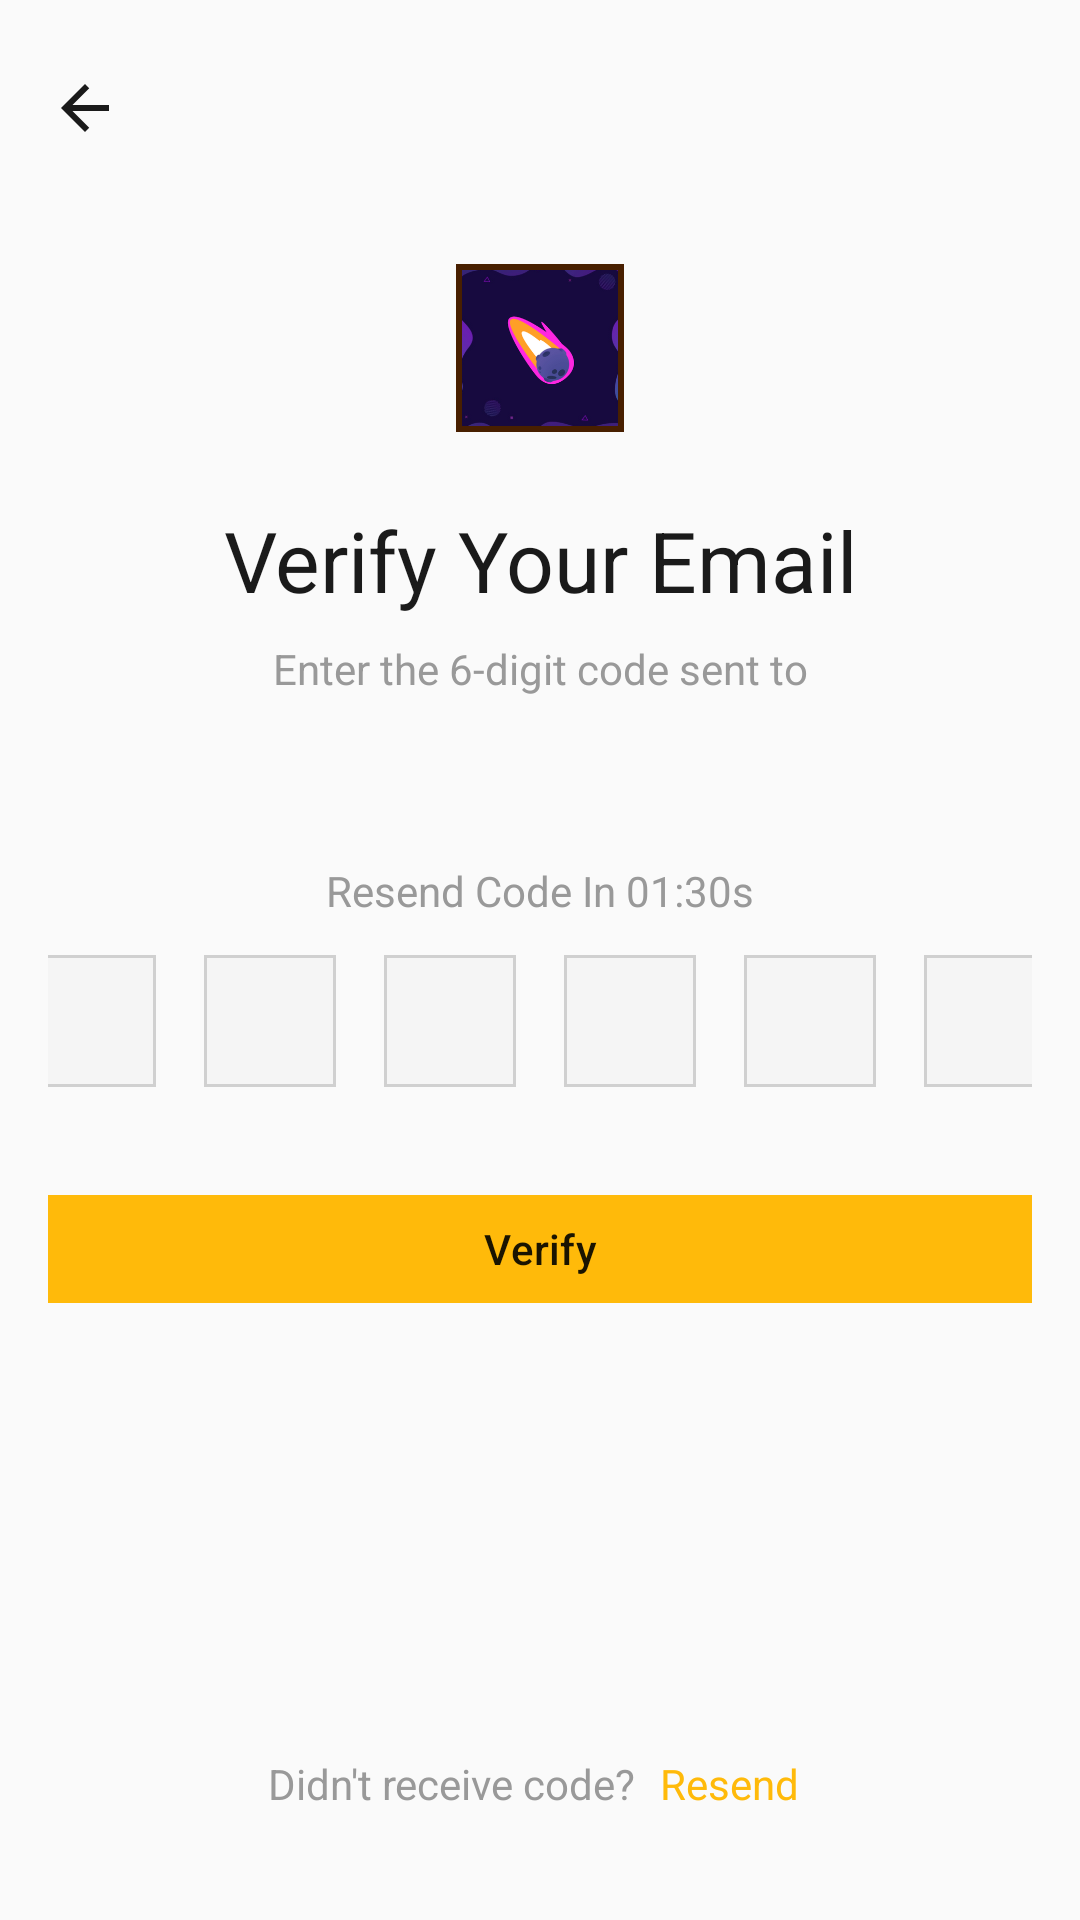

The Android layout XML behind this screen, and the referenced resources:
<!-- AndroidManifest.xml: application theme Theme.Snippet_Sharing_App -->
<!-- res/layout/activity_otp_verification.xml -->
<?xml version="1.0" encoding="utf-8"?>
<ScrollView xmlns:android="http://schemas.android.com/apk/res/android"
    xmlns:app="http://schemas.android.com/apk/res-auto"
    xmlns:tools="http://schemas.android.com/tools"
    android:layout_width="match_parent"
    android:layout_height="match_parent"
    android:background="?attr/appBackgroundColor"
    android:fillViewport="true"
    android:overScrollMode="never">

    <LinearLayout
        android:layout_width="match_parent"
        android:layout_height="wrap_content"
        android:orientation="vertical"
        android:paddingHorizontal="@dimen/screen_padding_horizontal"
        android:paddingTop="@dimen/spacing_base"
        android:paddingBottom="@dimen/spacing_2xl">

        
        <ImageButton
            android:id="@+id/btnBack"
            android:layout_width="@dimen/spacing_3xl"
            android:layout_height="@dimen/spacing_3xl"
            android:background="?attr/selectableItemBackgroundBorderless"
            android:src="@drawable/ic_arrow_back"
            android:contentDescription="Back"
            android:layout_marginStart="-8dp"
            app:tint="?attr/textPrimaryColor" />

        
        <LinearLayout
            android:layout_width="match_parent"
            android:layout_height="wrap_content"
            android:orientation="vertical"
            android:gravity="center_horizontal"
            android:layout_marginTop="@dimen/spacing_2xl">

            
            <com.google.android.material.card.MaterialCardView
                android:layout_width="@dimen/avatar_xl"
                android:layout_height="@dimen/avatar_xl"
                app:cardCornerRadius="0dp"
                app:cardElevation="0dp"
                app:strokeWidth="2dp"
                app:strokeColor="@color/primary_950"
                app:cardBackgroundColor="?attr/surfaceColor">

                <ImageView
                    android:layout_width="match_parent"
                    android:layout_height="match_parent"
                    android:src="@drawable/ic_launcher_foreground"
                    android:scaleType="centerCrop"
                    android:contentDescription="@string/app_name" />
            </com.google.android.material.card.MaterialCardView>

            
            <TextView
                android:layout_width="match_parent"
                android:layout_height="wrap_content"
                android:layout_marginTop="@dimen/spacing_xl"
                android:gravity="center"
                android:text="Verify Your Email"
                android:textColor="?attr/textPrimaryColor"
                android:textSize="28sp"
                android:fontFamily="sans-serif-bold" />

            
            <TextView
                android:layout_width="match_parent"
                android:layout_height="wrap_content"
                android:layout_marginTop="@dimen/spacing_sm"
                android:gravity="center"
                android:text="Enter the 6-digit code sent to"
                android:textColor="?attr/textMutedColor"
                android:textSize="14sp" />

            
            <TextView
                android:id="@+id/tvEmail"
                android:layout_width="match_parent"
                android:layout_height="wrap_content"
                android:layout_marginTop="@dimen/spacing_xs"
                android:gravity="center"
                android:textColor="?attr/accentColor"
                android:textSize="14sp"
                android:fontFamily="sans-serif-bold"
                tools:text="example@email.com" />
        </LinearLayout>

        
        <TextView
            android:id="@+id/tvTimer"
            android:layout_width="match_parent"
            android:layout_height="wrap_content"
            android:layout_marginTop="@dimen/spacing_2xl"
            android:gravity="center"
            android:text="Resend Code In 01:30s"
            android:textColor="?attr/textMutedColor"
            android:textSize="14sp" />

        
        <LinearLayout
            android:layout_width="match_parent"
            android:layout_height="wrap_content"
            android:layout_marginTop="@dimen/spacing_md"
            android:gravity="center"
            android:orientation="horizontal">

            <EditText
                android:id="@+id/etOtp1"
                android:layout_width="@dimen/otp_box_size"
                android:layout_height="@dimen/otp_box_size"
                android:layout_marginHorizontal="@dimen/otp_box_spacing"
                android:background="@drawable/bg_otp_box_themed"
                android:gravity="center"
                android:inputType="number"
                android:maxLength="1"
                android:textColor="?attr/textPrimaryColor"
                android:textSize="20sp"
                android:textStyle="bold"
                android:importantForAutofill="no"
                tools:ignore="LabelFor" />

            <EditText
                android:id="@+id/etOtp2"
                android:layout_width="@dimen/otp_box_size"
                android:layout_height="@dimen/otp_box_size"
                android:layout_marginHorizontal="@dimen/otp_box_spacing"
                android:background="@drawable/bg_otp_box_themed"
                android:gravity="center"
                android:inputType="number"
                android:maxLength="1"
                android:textColor="?attr/textPrimaryColor"
                android:textSize="20sp"
                android:textStyle="bold"
                android:importantForAutofill="no"
                tools:ignore="LabelFor" />

            <EditText
                android:id="@+id/etOtp3"
                android:layout_width="@dimen/otp_box_size"
                android:layout_height="@dimen/otp_box_size"
                android:layout_marginHorizontal="@dimen/otp_box_spacing"
                android:background="@drawable/bg_otp_box_themed"
                android:gravity="center"
                android:inputType="number"
                android:maxLength="1"
                android:textColor="?attr/textPrimaryColor"
                android:textSize="20sp"
                android:textStyle="bold"
                android:importantForAutofill="no"
                tools:ignore="LabelFor" />

            <EditText
                android:id="@+id/etOtp4"
                android:layout_width="@dimen/otp_box_size"
                android:layout_height="@dimen/otp_box_size"
                android:layout_marginHorizontal="@dimen/otp_box_spacing"
                android:background="@drawable/bg_otp_box_themed"
                android:gravity="center"
                android:inputType="number"
                android:maxLength="1"
                android:textColor="?attr/textPrimaryColor"
                android:textSize="20sp"
                android:textStyle="bold"
                android:importantForAutofill="no"
                tools:ignore="LabelFor" />

            <EditText
                android:id="@+id/etOtp5"
                android:layout_width="@dimen/otp_box_size"
                android:layout_height="@dimen/otp_box_size"
                android:layout_marginHorizontal="@dimen/otp_box_spacing"
                android:background="@drawable/bg_otp_box_themed"
                android:gravity="center"
                android:inputType="number"
                android:maxLength="1"
                android:textColor="?attr/textPrimaryColor"
                android:textSize="20sp"
                android:textStyle="bold"
                android:importantForAutofill="no"
                tools:ignore="LabelFor" />

            <EditText
                android:id="@+id/etOtp6"
                android:layout_width="@dimen/otp_box_size"
                android:layout_height="@dimen/otp_box_size"
                android:layout_marginHorizontal="@dimen/otp_box_spacing"
                android:background="@drawable/bg_otp_box_themed"
                android:gravity="center"
                android:inputType="number"
                android:maxLength="1"
                android:textColor="?attr/textPrimaryColor"
                android:textSize="20sp"
                android:textStyle="bold"
                android:importantForAutofill="no"
                tools:ignore="LabelFor" />
        </LinearLayout>

        
        <FrameLayout
            android:layout_width="match_parent"
            android:layout_height="@dimen/button_height_lg"
            android:layout_marginTop="@dimen/spacing_2xl">

            <com.google.android.material.button.MaterialButton
                android:id="@+id/btnVerify"
                style="@style/Widget.SnippetApp.Button"
                android:layout_width="match_parent"
                android:layout_height="match_parent"
                android:text="Verify" />

            <com.google.android.material.progressindicator.CircularProgressIndicator
                android:id="@+id/progressIndicator"
                android:layout_width="@dimen/icon_md"
                android:layout_height="@dimen/icon_md"
                android:layout_gravity="center"
                android:indeterminate="true"
                android:visibility="gone"
                app:indicatorSize="24dp"
                app:trackThickness="3dp"
                app:indicatorColor="@color/on_primary" />
        </FrameLayout>

        
        <View
            android:layout_width="match_parent"
            android:layout_height="0dp"
            android:layout_weight="1"
            android:minHeight="@dimen/spacing_2xl" />

        
        <LinearLayout
            android:layout_width="match_parent"
            android:layout_height="wrap_content"
            android:gravity="center"
            android:orientation="horizontal">

            <TextView
                android:layout_width="wrap_content"
                android:layout_height="wrap_content"
                android:text="Didn't receive code?"
                android:textColor="?attr/textMutedColor"
                android:textSize="14sp" />

            <TextView
                android:id="@+id/tvResendCode"
                android:layout_width="wrap_content"
                android:layout_height="wrap_content"
                android:layout_marginStart="@dimen/spacing_xs"
                android:padding="@dimen/spacing_xs"
                android:text="Resend"
                android:textColor="?attr/accentColor"
                android:textSize="14sp"
                android:fontFamily="sans-serif-bold" />
        </LinearLayout>

    </LinearLayout>
</ScrollView>
<!-- resources referenced by this layout -->
<resources>
  <color name="on_primary">#1A1400</color>
  <color name="primary_950">#481F00</color>
  <dimen name="avatar_xl">56dp</dimen>
  <dimen name="button_height_lg">44dp</dimen>
  <dimen name="icon_md">20dp</dimen>
  <dimen name="otp_box_size">44dp</dimen>
  <dimen name="otp_box_spacing">8dp</dimen>
  <dimen name="screen_padding_horizontal">16dp</dimen>
  <dimen name="spacing_2xl">32dp</dimen>
  <dimen name="spacing_3xl">40dp</dimen>
  <dimen name="spacing_base">16dp</dimen>
  <dimen name="spacing_md">12dp</dimen>
  <dimen name="spacing_sm">8dp</dimen>
  <dimen name="spacing_xl">24dp</dimen>
  <dimen name="spacing_xs">4dp</dimen>
  <string name="app_name">Code Dash</string>
  <style name="Theme.Snippet_Sharing_App" parent="Base.Theme.SnippetApp" />
  <color name="input_background">#F5F5F5</color>
  <color name="primary_500">#FFBA0A</color>
  <color name="border">#D0D0D0</color>
  <color name="text_primary">#1A1A1A</color>
  <dimen name="radius_md">0dp</dimen>
  <color name="primary">@color/primary_500</color>
  <color name="primary_dark">@color/primary_600</color>
  <color name="primary_variant">@color/primary_700</color>
  <color name="primary_100">#FFF9C5</color>
  <color name="primary_800">#984C08</color>
  <color name="primary_600">#E28C00</color>
  <color name="primary_700">#BB6302</color>
  <color name="app_background">#FAFAFA</color>
  <color name="surface">#FFFFFF</color>
  <color name="surface_variant">#F0F0F0</color>
  <color name="text_secondary">#555555</color>
  <color name="error">#F85149</color>
  <color name="white">#FFFFFFFF</color>
  <color name="error_bg">#FEE2E2</color>
  <color name="divider">#E8E8E8</color>
  <color name="surface_elevated">#FFFFFF</color>
  <color name="card_surface">#FFFFFF</color>
  <color name="card_inner">#F5F5F5</color>
  <color name="code_background">#F6F8FA</color>
  <color name="text_muted">#999999</color>
  <color name="text_hint">#BDBDBD</color>
  <color name="primary_400">#FFD81B</color>
  <color name="input_stroke">#CCCCCC</color>
  <color name="search_input_background">#F0F0F0</color>
  <color name="bottom_nav_bg">#FFFFFF</color>
  <color name="nav_item_inactive">#9E9E9E</color>
  <color name="button_secondary">#F0F0F0</color>
  <color name="button_danger">#F85149</color>
  <color name="icon_primary">#333333</color>
  <color name="icon_secondary">#757575</color>
  <color name="tag_background">#FFF9C5</color>
  <color name="tag_text">#BB6302</color>
  <color name="chip_background">#F0F0F0</color>
  <color name="success">#10B981</color>
  <color name="warning">@color/primary_600</color>
  <color name="info">#58A6FF</color>
  <color name="syntax_keyword">#D73A49</color>
  <color name="syntax_string">#032F62</color>
  <color name="syntax_number">#005CC5</color>
  <color name="syntax_comment">#6A737D</color>
  <color name="syntax_function">#6F42C1</color>
  <color name="syntax_type">#22863A</color>
  <color name="syntax_operator">#D73A49</color>
  <color name="syntax_variable">#24292E</color>
  <style name="Widget.SnippetApp.Card.Snippet" parent="Widget.SnippetApp.Card">
          <item name="cardCornerRadius">@dimen/radius_md</item>
          <item name="android:layout_marginBottom">@dimen/card_spacing</item>
      </style>
  <dimen name="card_spacing">8dp</dimen>
  <dimen name="button_height_md">40dp</dimen>
  <dimen name="radius_xl">0dp</dimen>
  <dimen name="chip_height">28dp</dimen>
  <color name="ripple_light">#20000000</color>
  <dimen name="radius_lg">0dp</dimen>
  <style name="Widget.SnippetApp.BottomNavigation.ActiveIndicator" parent="Widget.Material3.BottomNavigationView.ActiveIndicator">
          <item name="android:color">@color/nav_indicator_bg</item>
      </style>
  <dimen name="bottom_sheet_corner">0dp</dimen>
  <color name="nav_indicator_bg">@color/primary_100</color>
</resources>
